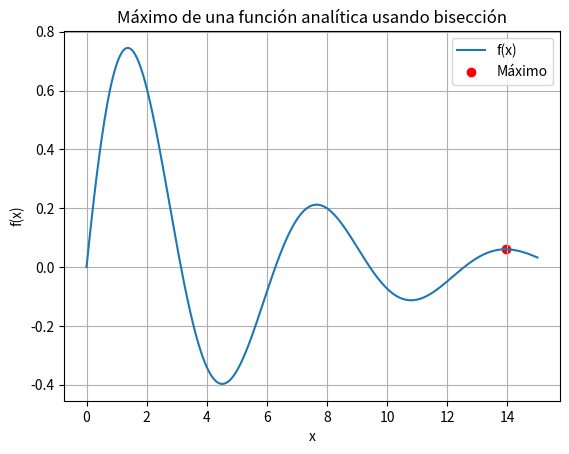

Here is the Python script that generated this plot:
import numpy as np
import matplotlib.pyplot as plt

# 1. Funcion Analitica
# Cambia esta función si quieres usar otra

def f(x):
    return np.sin(x)*np.exp(-0.2*x)


# 2. Derivada de la Funcion Escogida (cualquier función f(x))

def derivada(f, x, h=1e-5):
    return (f(x + h) - f(x - h)) / (2*h)


# 3. Aplicamos el metodo de bisección f'(x)=0

def biseccion_derivada(f, a, b, tolerancia=1e-8, max_iter=100):

    fa = derivada(f, a)
    fb = derivada(f, b)

    if fa * fb > 0:

        print("No se puede aplicar bisección en este intervalo.")
        print("La derivada no cambia de signo entre a y b.")

    else:

        for i in range(max_iter):

            m = (a + b) / 2
            fm = derivada(f, m)

            if abs(fm) < tolerancia:
                return m

            if fa * fm < 0:
                b = m
                fb = fm
            else:
                a = m
                fa = fm

        return (a + b) / 2


# 4. Definimos el intervalo de búsqueda

a = 0
b = 15

x_max = biseccion_derivada(f, a, b)

y_max = f(x_max)

print("Máximo encontrado:")
print("x =", x_max)
print("f(x) =", y_max)


# 5. Gráfica

x = np.linspace(a, b, 500)
y = f(x)

plt.plot(x, y, label="f(x)")
plt.scatter(x_max, y_max, color="red", label="Máximo")
plt.xlabel("x")
plt.ylabel("f(x)")
plt.title("Máximo de una función analítica usando bisección")
plt.legend()
plt.grid()
plt.show()
